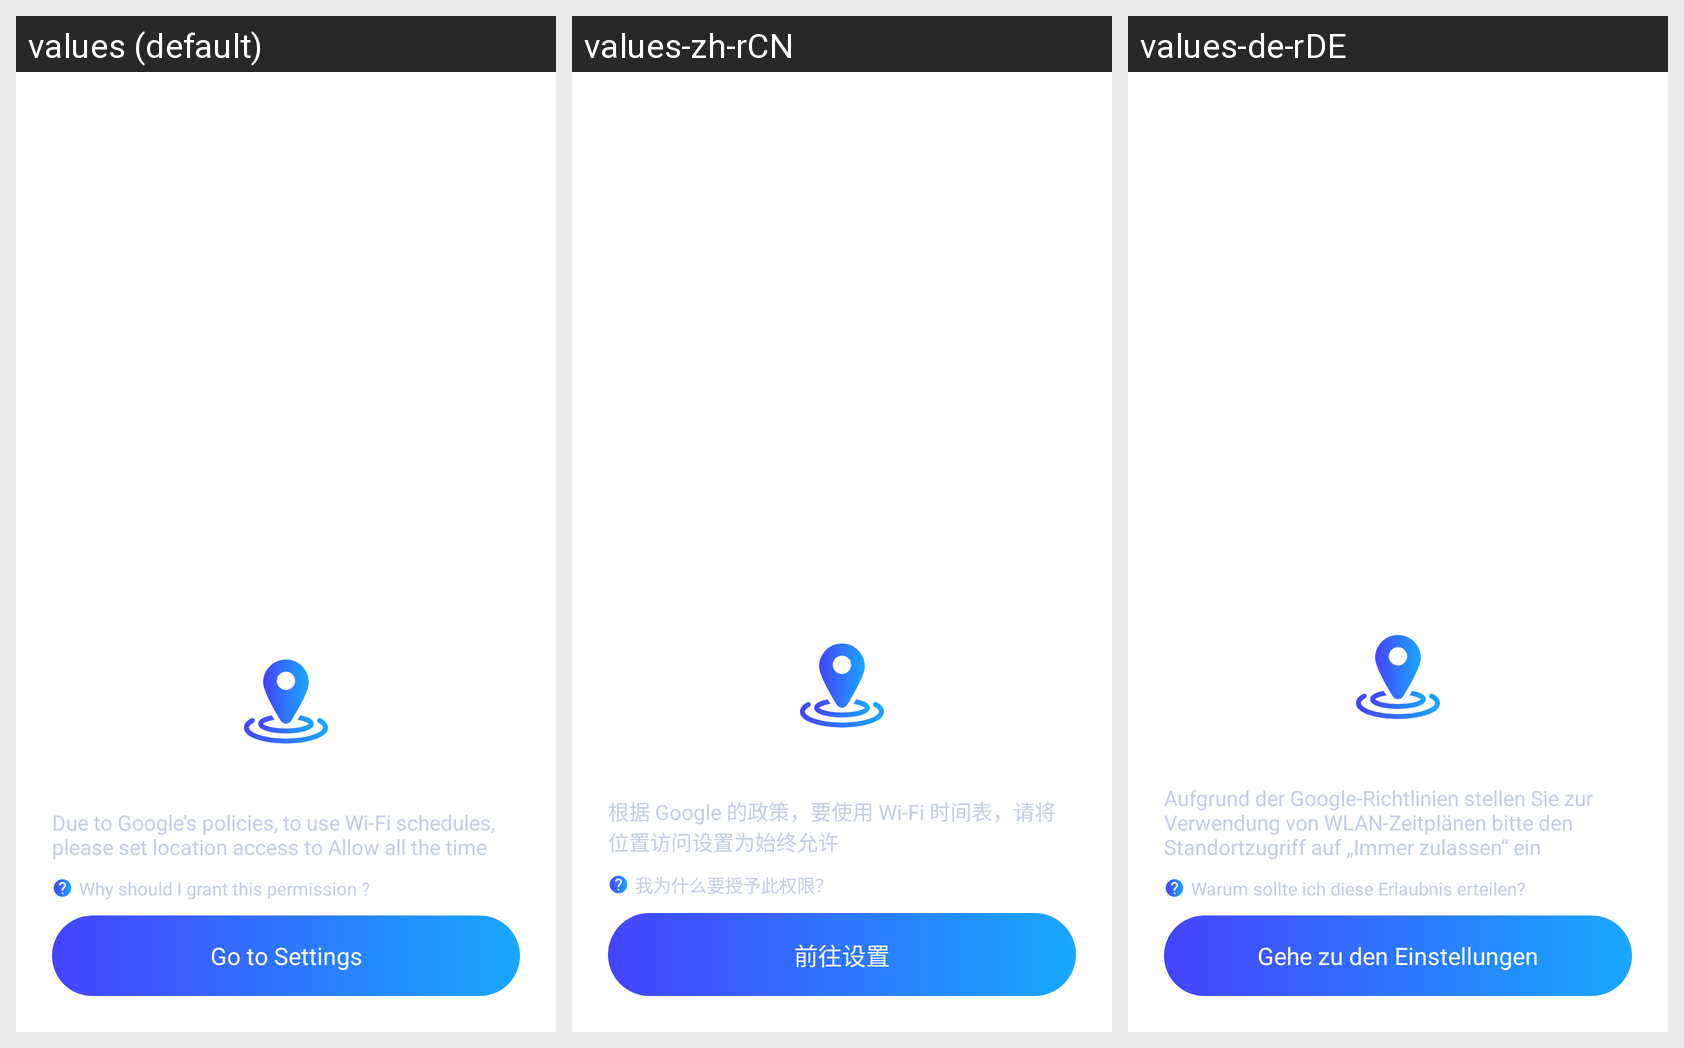

Here is an Android app screen in its default locale and in the app's own translations. Write out the translated-string differences for the strings that appear on this screen.
Android screen res/layout/dialog_request_location_permission.xml rendered under 3 locales, left to right: values (default), values-zh-rCN, values-de-rDE. Device: Nexus 5 (rendered at 1080×1920; each locale shown at half size, 540×960, under a caption strip naming it); theme Theme.MyApplication.
Other locales in the repository, not shown: values-es-rES, values-fr-rFR, values-in, values-ja, values-pt-rPT, values-vi.
Strings drawn on this screen, with the default value and each locale's value (text and hints the layout hard-codes, and strings that could not be matched under every locale, appear in the picture but are not listed):

message_explain_require_location_permission
  values: Due to Google’s policies, to use Wi-Fi schedules, please set location access to Allow all the time
  values-zh-rCN: 根据 Google 的政策，要使用 Wi-Fi 时间表，请将位置访问设置为始终允许
  values-de-rDE: Aufgrund der Google-Richtlinien stellen Sie zur Verwendung von WLAN-Zeitplänen bitte den Standortzugriff auf „Immer zulassen“ ein

text_why_need_location_permission
  values: Why should I grant this permission ?
  values-zh-rCN: 我为什么要授予此权限？
  values-de-rDE: Warum sollte ich diese Erlaubnis erteilen?

go_to_setting
  values: Go to Settings
  values-zh-rCN: 前往设置
  values-de-rDE: Gehe zu den Einstellungen
